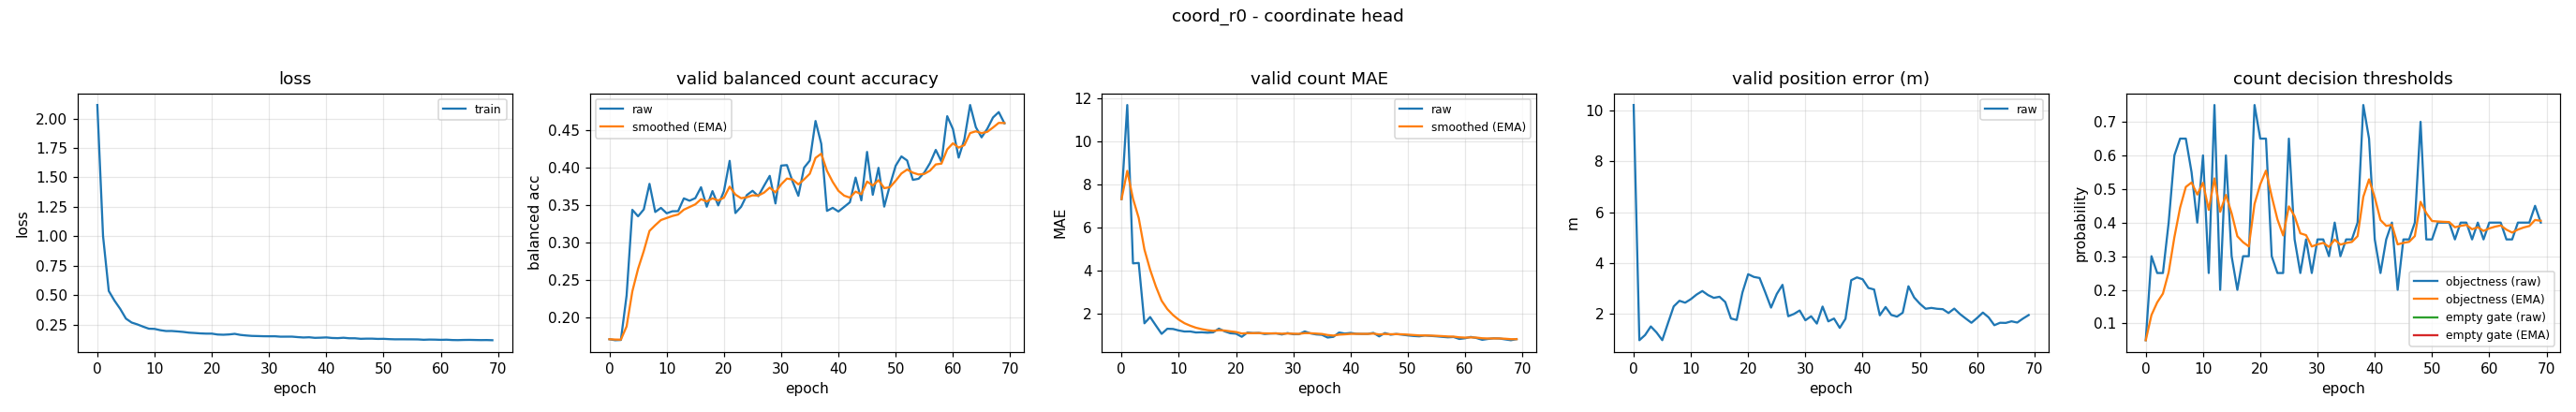

The data file committed next to this chart (first rows):
epoch, train_loss, valid_bal, valid_bal_smoothed, valid_mae, valid_mae_smoothed, valid_error_m, valid_threshold, valid_threshold_smoothed, valid_empty_threshold, valid_empty_threshold_smoothed
0, 2.115, 0.1705, 0.1705, 7.338, 7.338, 10.21, 0.05, 0.05, nan, nan
1, 1.001, 0.1692, 0.1701, 11.7, 8.648, 0.9627, 0.3, 0.125, nan, nan
2, 0.5345, 0.1695, 0.1699, 4.356, 7.36, 1.166, 0.25, 0.1625, nan, nan
3, 0.4523, 0.229, 0.1877, 4.375, 6.465, 1.504, 0.25, 0.1887, nan, nan
4, 0.3821, 0.3434, 0.2344, 1.574, 4.998, 1.268, 0.4, 0.2521, nan, nan
5, 0.2996, 0.3347, 0.2645, 1.864, 4.058, 0.964, 0.6, 0.3565, nan, nan
6, 0.2661, 0.3439, 0.2883, 1.471, 3.282, 1.635, 0.65, 0.4445, nan, nan
7, 0.2503, 0.3781, 0.3152, 1.085, 2.623, 2.293, 0.65, 0.5062, nan, nan
8, 0.2313, 0.3405, 0.3228, 1.322, 2.232, 2.513, 0.55, 0.5193, nan, nan
9, 0.214, 0.3459, 0.3297, 1.311, 1.956, 2.438, 0.4, 0.4835, nan, nan
10, 0.2122, 0.3387, 0.3324, 1.242, 1.742, 2.579, 0.6, 0.5185, nan, nan
11, 0.2012, 0.3414, 0.3351, 1.194, 1.578, 2.759, 0.25, 0.4379, nan, nan
12, 0.1941, 0.3416, 0.3371, 1.197, 1.463, 2.897, 0.75, 0.5315, nan, nan
13, 0.1944, 0.3587, 0.3436, 1.149, 1.369, 2.737, 0.2, 0.4321, nan, nan
14, 0.1908, 0.3555, 0.3471, 1.157, 1.305, 2.628, 0.6, 0.4825, nan, nan
15, 0.1865, 0.359, 0.3507, 1.138, 1.255, 2.671, 0.3, 0.4277, nan, nan
16, 0.1804, 0.3736, 0.3576, 1.154, 1.225, 2.465, 0.2, 0.3594, nan, nan
17, 0.1774, 0.3475, 0.3545, 1.327, 1.256, 1.817, 0.3, 0.3416, nan, nan
18, 0.1739, 0.3683, 0.3587, 1.202, 1.24, 1.76, 0.3, 0.3291, nan, nan
19, 0.1721, 0.3493, 0.3559, 1.114, 1.202, 2.838, 0.75, 0.4554, nan, nan
20, 0.1721, 0.3682, 0.3596, 1.093, 1.169, 3.559, 0.65, 0.5138, nan, nan
21, 0.1645, 0.4088, 0.3743, 0.9495, 1.103, 3.451, 0.65, 0.5546, nan, nan
22, 0.1627, 0.3391, 0.3638, 1.146, 1.116, 3.409, 0.3, 0.4782, nan, nan
23, 0.1651, 0.3474, 0.3589, 1.122, 1.118, 2.838, 0.25, 0.4098, nan, nan
24, 0.1702, 0.3631, 0.3601, 1.13, 1.122, 2.244, 0.25, 0.3618, nan, nan
25, 0.1611, 0.3688, 0.3627, 1.077, 1.108, 2.78, 0.65, 0.4483, nan, nan
26, 0.1563, 0.3616, 0.3624, 1.101, 1.106, 3.14, 0.35, 0.4188, nan, nan
27, 0.1526, 0.3754, 0.3663, 1.109, 1.107, 1.904, 0.25, 0.3682, nan, nan
28, 0.1514, 0.3887, 0.373, 1.056, 1.092, 1.996, 0.35, 0.3627, nan, nan
29, 0.15, 0.3519, 0.3667, 1.122, 1.101, 2.131, 0.25, 0.3289, nan, nan
30, 0.1494, 0.4024, 0.3774, 1.069, 1.091, 1.747, 0.35, 0.3352, nan, nan
31, 0.1497, 0.4031, 0.3851, 1.069, 1.085, 1.905, 0.35, 0.3397, nan, nan
32, 0.1461, 0.381, 0.3839, 1.197, 1.118, 1.616, 0.3, 0.3278, nan, nan
33, 0.1464, 0.3621, 0.3773, 1.106, 1.115, 2.286, 0.4, 0.3494, nan, nan
34, 0.1465, 0.3997, 0.384, 1.059, 1.098, 1.703, 0.3, 0.3346, nan, nan
35, 0.1424, 0.4091, 0.3916, 1.04, 1.08, 1.815, 0.35, 0.3392, nan, nan
36, 0.1392, 0.462, 0.4127, 0.9149, 1.031, 1.448, 0.35, 0.3425, nan, nan
37, 0.1411, 0.4316, 0.4184, 0.9468, 1.006, 1.804, 0.4, 0.3597, nan, nan
38, 0.1362, 0.342, 0.3954, 1.146, 1.048, 3.321, 0.75, 0.4768, nan, nan
39, 0.1376, 0.346, 0.3806, 1.098, 1.063, 3.433, 0.65, 0.5288, nan, nan
40, 0.1398, 0.3411, 0.3688, 1.128, 1.082, 3.359, 0.35, 0.4751, nan, nan
41, 0.1351, 0.3473, 0.3623, 1.09, 1.085, 3.018, 0.25, 0.4076, nan, nan
42, 0.1337, 0.3534, 0.3597, 1.082, 1.084, 2.956, 0.35, 0.3903, nan, nan
43, 0.137, 0.3864, 0.3677, 1.082, 1.084, 1.943, 0.4, 0.3932, nan, nan
44, 0.1327, 0.356, 0.3642, 1.13, 1.098, 2.268, 0.2, 0.3353, nan, nan
45, 0.1326, 0.4207, 0.3812, 0.9681, 1.059, 1.957, 0.35, 0.3397, nan, nan
46, 0.128, 0.3635, 0.3758, 1.122, 1.078, 1.891, 0.35, 0.3428, nan, nan
47, 0.1294, 0.3994, 0.3829, 1.045, 1.068, 2.045, 0.4, 0.3599, nan, nan
48, 0.1294, 0.3477, 0.3724, 1.08, 1.072, 3.084, 0.7, 0.462, nan, nan
49, 0.1271, 0.3764, 0.3736, 1.048, 1.064, 2.642, 0.35, 0.4284, nan, nan
50, 0.1278, 0.4023, 0.3822, 1.013, 1.049, 2.395, 0.35, 0.4049, nan, nan
51, 0.1252, 0.4147, 0.3919, 0.9867, 1.03, 2.2, 0.4, 0.4034, nan, nan
52, 0.1237, 0.4092, 0.3971, 0.9707, 1.012, 2.233, 0.4, 0.4024, nan, nan
53, 0.1239, 0.3834, 0.393, 1.008, 1.011, 2.199, 0.4, 0.4017, nan, nan
54, 0.1236, 0.3849, 0.3906, 0.9894, 1.005, 2.183, 0.35, 0.3862, nan, nan
55, 0.1234, 0.3932, 0.3913, 0.9707, 0.9944, 2.033, 0.4, 0.3903, nan, nan
56, 0.1228, 0.4059, 0.3957, 0.9468, 0.9802, 2.206, 0.4, 0.3932, nan, nan
57, 0.1199, 0.4234, 0.404, 0.9255, 0.9638, 1.992, 0.35, 0.3803, nan, nan
58, 0.1217, 0.4077, 0.4051, 0.9388, 0.9563, 1.817, 0.4, 0.3862, nan, nan
59, 0.121, 0.4684, 0.4241, 0.8484, 0.9239, 1.648, 0.35, 0.3753, nan, nan
... 10 more rows
